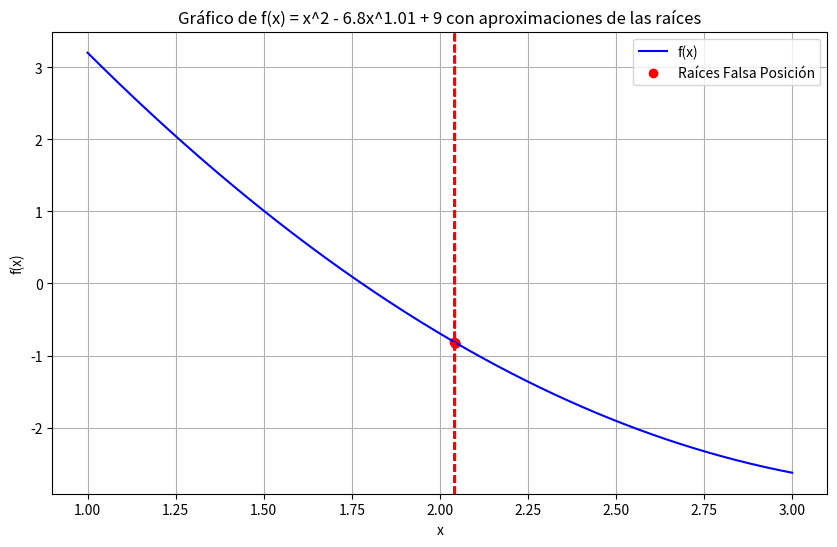

Source code (Python):
import numpy as np
import matplotlib.pyplot as plt

# Definimos la función f(x) = x^2 - 6.8x^1.01 + 9
def f(x):
    return x**2 - 6.8 * x**1.01 + 9

# Aproximaciones de las raíces obtenidas en el ejercicio
roots = [2.039682, 2.043900, 2.044028, 2.044032, 2.044032]

# Gráfico de la función y las aproximaciones de las raíces
x_values = np.linspace(1, 3, 400)
y_values = f(x_values)

plt.figure(figsize=(10, 6))
plt.plot(x_values, y_values, label='f(x)', color='blue')

# Dibujar líneas verticales en las aproximaciones de las raíces
for root in roots:
    plt.axvline(x=root, color='red', linestyle='--', linewidth=1.5)

# Agregar puntos en las raíces aproximadas
plt.scatter(roots, [f(root) for root in roots], color='red', label='Raíces Falsa Posición')

# Añadir título y etiquetas
plt.title('Gráfico de f(x) = x^2 - 6.8x^1.01 + 9 con aproximaciones de las raíces')
plt.xlabel('x')
plt.ylabel('f(x)')
plt.grid(True)

# Añadir leyenda
plt.legend()

# Mostrar la gráfica
plt.show()
